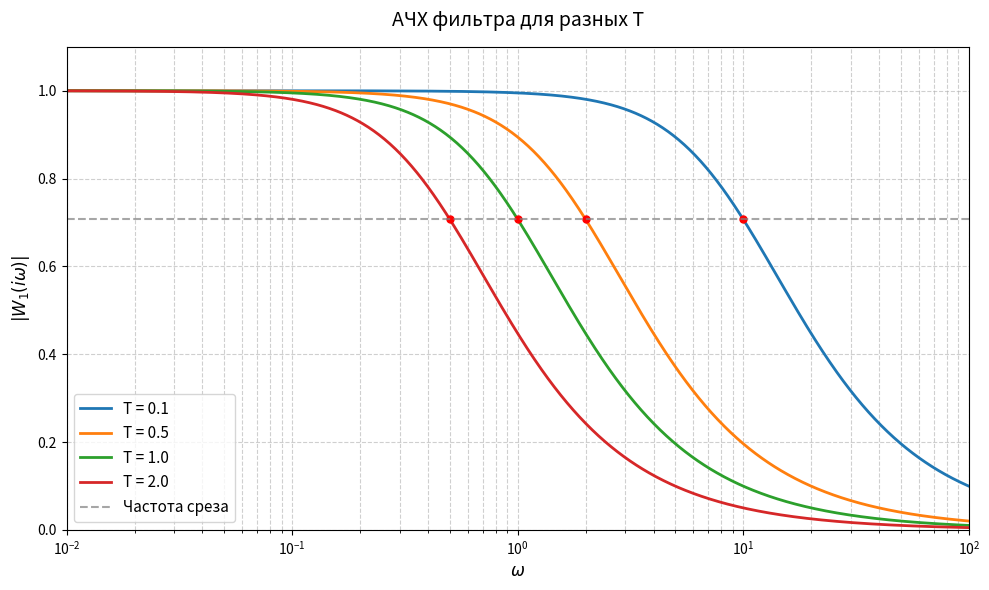

Python code for this plot:
import os
import numpy as np
import matplotlib.pyplot as plt

# Директория для сохранения графиков
output_dir = r"C:\Users\fmusa\ITMOStudies\freq_methods\freq_methods_lab4\images"

# Создание директории, если она ещё не существует
if not os.path.exists(output_dir):
    os.makedirs(output_dir)

# Выбранные значения постоянной времени T
T_values = [0.1, 0.5, 1.0, 2.0]

# Расчет диапазона угловых частот \omega (логарифмическая шкала)
omega = np.logspace(-2, 2, 1000)

plt.figure(figsize=(10, 6))

# Построение АЧХ для каждого значения T
for T in T_values:
    # Расчет АЧХ по формуле: |W_1(i\omega)| = 1 / sqrt(1 + (T * \omega)^2)
    ach = 1 / np.sqrt(1 + (T * omega)**2)
    
    # Расчет частоты среза: \omega_c = 1 / T
    omega_c = 1 / T
    
    # Построение кривой
    plt.plot(omega, ach, label=f'T = {T}', linewidth=2)
    
    # Добавление точки частоты среза на уровень 1 / sqrt(2)
    plt.plot(omega_c, 1 / np.sqrt(2), 'ro', markersize=5)

# Линия уровня частоты среза (ослабление -3 дБ)
plt.axhline(y=1/np.sqrt(2), color='gray', linestyle='--', alpha=0.7, label='Частота среза')

# Оформление графика
plt.xscale('log')
plt.title('АЧХ фильтра для разных T', fontsize=14, pad=15)
plt.xlabel('$\omega$', fontsize=12)
plt.ylabel('$|W_1(i\omega)|$', fontsize=12)
plt.grid(True, which="both", linestyle='--', alpha=0.6)
plt.legend(fontsize=11, loc='lower left')
plt.xlim(0.01, 100)
plt.ylim(0, 1.1)

plt.tight_layout()

# Сохранение графика в соответствии с требованиями
plt.savefig(os.path.join(output_dir, '1_4_1.png'), dpi=300, bbox_inches='tight')
plt.close()
